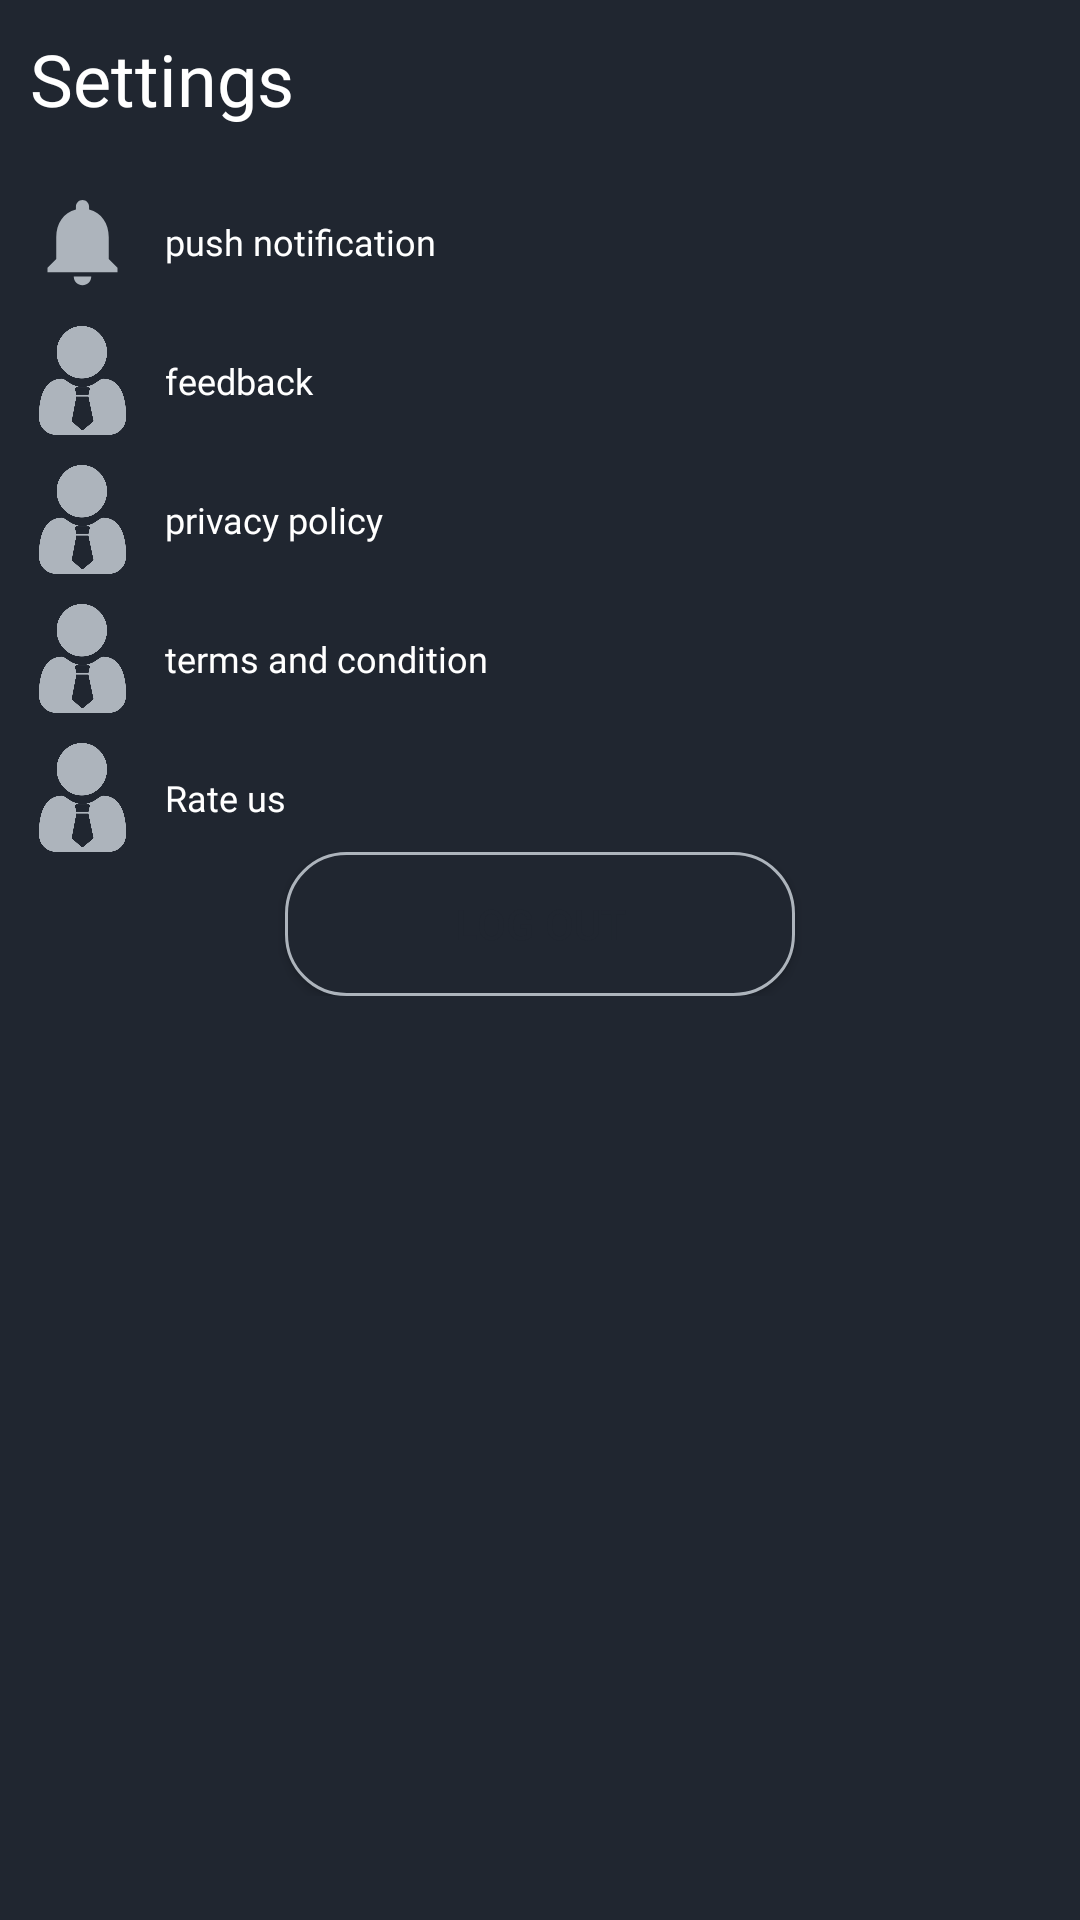

Android layout source for this screen:
<!-- AndroidManifest.xml: application theme Theme.Fact -->
<!-- res/layout/activity_sett.xml -->
<?xml version="1.0" encoding="utf-8"?>
<ScrollView xmlns:android="http://schemas.android.com/apk/res/android"
    xmlns:app="http://schemas.android.com/apk/res-auto"
    xmlns:tools="http://schemas.android.com/tools"
    android:layout_width="match_parent"
    android:layout_height="match_parent"
    android:background="@color/back_main"
    tools:context=".settActivity">

    <LinearLayout
        android:layout_width="match_parent"
        android:orientation="vertical"
        android:layout_height="match_parent">

    <TextView
        android:padding="10dp"
        android:layout_width="match_parent"
        android:layout_height="wrap_content"
        android:text="Settings"
        android:textColor="@color/white"
        android:fontFamily="@font/baloo"
        android:textSize="24dp"
        android:id="@+id/sett_text"
        />
<LinearLayout
    android:padding="10dp"
    android:orientation="vertical"
    android:layout_width="match_parent"
    android:layout_height="match_parent"
    >
    <LinearLayout

        android:layout_width="match_parent"
        android:layout_height="wrap_content"
        android:orientation="horizontal">
        <ImageView
            android:layout_width="35dp"
            android:layout_height="match_parent"
            android:src="@drawable/ic_baseline_notifications_24"
            />
        <TextView
            android:padding="10dp"
            android:gravity="center_vertical"
            android:layout_width="match_parent"
            android:layout_height="wrap_content"
            android:text="push notification"
            android:textColor="@color/white"
            android:fontFamily="@font/baloo"
            android:textSize="12dp"

            />

    </LinearLayout>

    <LinearLayout
        android:layout_marginTop="10dp"
        android:layout_width="match_parent"
        android:layout_height="wrap_content"
        android:orientation="horizontal">
        <ImageView
            android:layout_width="35dp"
            android:layout_height="match_parent"
            android:src="@drawable/user"
            />
        <TextView
            android:padding="10dp"
            android:gravity="center_vertical"
            android:layout_width="match_parent"
            android:layout_height="wrap_content"
            android:text="feedback"
            android:textColor="@color/white"
            android:fontFamily="@font/baloo"
            android:textSize="12dp"

            />

    </LinearLayout>
    <LinearLayout
        android:layout_marginTop="10dp"
        android:layout_width="match_parent"
        android:layout_height="wrap_content"
        android:orientation="horizontal">
        <ImageView
            android:layout_width="35dp"
            android:layout_height="match_parent"
            android:src="@drawable/user"
            />
        <TextView
            android:padding="10dp"
            android:gravity="center_vertical"
            android:layout_width="match_parent"
            android:layout_height="wrap_content"
            android:text="privacy policy"
            android:textColor="@color/white"
            android:fontFamily="@font/baloo"
            android:textSize="12dp"

            />

    </LinearLayout>
    <LinearLayout
        android:layout_marginTop="10dp"
        android:layout_width="match_parent"
        android:layout_height="wrap_content"
        android:orientation="horizontal">
        <ImageView
            android:layout_width="35dp"
            android:layout_height="match_parent"
            android:src="@drawable/user"
            />
        <TextView
            android:padding="10dp"
            android:gravity="center_vertical"
            android:layout_width="match_parent"
            android:layout_height="wrap_content"
            android:text="terms and condition"
            android:textColor="@color/white"
            android:fontFamily="@font/baloo"
            android:textSize="12dp"

            />

    </LinearLayout>
    <LinearLayout
        android:layout_marginTop="10dp"
        android:layout_width="match_parent"
        android:layout_height="wrap_content"
        android:orientation="horizontal">
        <ImageView
            android:layout_width="35dp"
            android:layout_height="match_parent"
            android:src="@drawable/user"
            />
        <TextView
            android:padding="10dp"
            android:gravity="center_vertical"
            android:layout_width="match_parent"
            android:layout_height="wrap_content"
            android:text="Rate us"
            android:textColor="@color/white"
            android:fontFamily="@font/baloo"
            android:textSize="12dp"

            />

    </LinearLayout>
    <LinearLayout
android:gravity="center_horizontal"
        android:layout_width="match_parent"
        android:layout_height="wrap_content"
        android:orientation="horizontal">
       <Button
           android:layout_width="170dp"
           android:layout_height="wrap_content"
           android:background="@drawable/back_tabs"
           android:text="LOG OUT"
           android:textColor="@color/back_main"
           />

    </LinearLayout>



</LinearLayout>
    </LinearLayout>
</ScrollView>
<!-- resources referenced by this layout -->
<resources>
  <color name="back_main">#202630</color>
  <color name="white">#FFFFFFFF</color>
  <!-- drawable back_tabs (drawable) -->
  <?xml version="1.0" encoding="utf-8"?>
  <selector xmlns:android="http://schemas.android.com/apk/res/android">
  <item>
      <shape>
          <gradient
  android:angle="8"
              android:startColor="@color/back_main"
              android:endColor="@color/back_main"
              />
          <corners
              android:radius="20dp"/>
          <stroke
              android:width="1dp"
              android:color="@color/front2"/>
  
      </shape>
  </item>
  </selector>
  <!-- drawable ic_baseline_notifications_24 (drawable) -->
  <vector android:height="24dp" android:tint="#ADB4BC"
      android:viewportHeight="24" android:viewportWidth="24"
      android:width="24dp" xmlns:android="http://schemas.android.com/apk/res/android">
      <path android:fillColor="@android:color/white" android:pathData="M12,22c1.1,0 2,-0.9 2,-2h-4c0,1.1 0.89,2 2,2zM18,16v-5c0,-3.07 -1.64,-5.64 -4.5,-6.32L13.5,4c0,-0.83 -0.67,-1.5 -1.5,-1.5s-1.5,0.67 -1.5,1.5v0.68C7.63,5.36 6,7.92 6,11v5l-2,2v1h16v-1l-2,-2z"/>
  </vector>
  <!-- drawable user: png bitmap (drawable, 17581 bytes) -->
  <style name="Theme.Fact" parent="Theme.MaterialComponents.DayNight.NoActionBar">
          
          <item name="colorPrimary">@color/front_main</item>
          <item name="colorPrimaryVariant">@color/back_main</item>
          <item name="colorOnPrimary">@color/white</item>
          
          <item name="colorSecondary">@color/teal_200</item>
          <item name="colorSecondaryVariant">@color/teal_700</item>
          <item name="colorOnSecondary">@color/black</item>
          
          <item name="android:statusBarColor" tools:targetApi="l">?attr/colorPrimaryVariant</item>
          
      </style>
  <color name="front2">#ADB4BC</color>
  <color name="front_main">#F1B90C</color>
  <color name="teal_200">#FF03DAC5</color>
  <color name="teal_700">#FF018786</color>
  <color name="black">#FF000000</color>
</resources>
